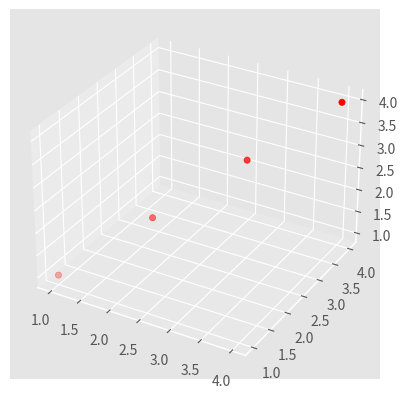

Reproduce this figure in Python.
import matplotlib.pyplot as plt
from matplotlib import pyplot
from matplotlib.animation import FuncAnimation

plt.style.use('ggplot')
#====================================
figure = pyplot.figure()
ax = plt.axes(projection='3d')
#====================================
xdata = []
ydata =[]
zdata = []
ax.scatter([1,2,3,4],[1,2,3,4],[1,2,3,4],color='red')
plt.show()